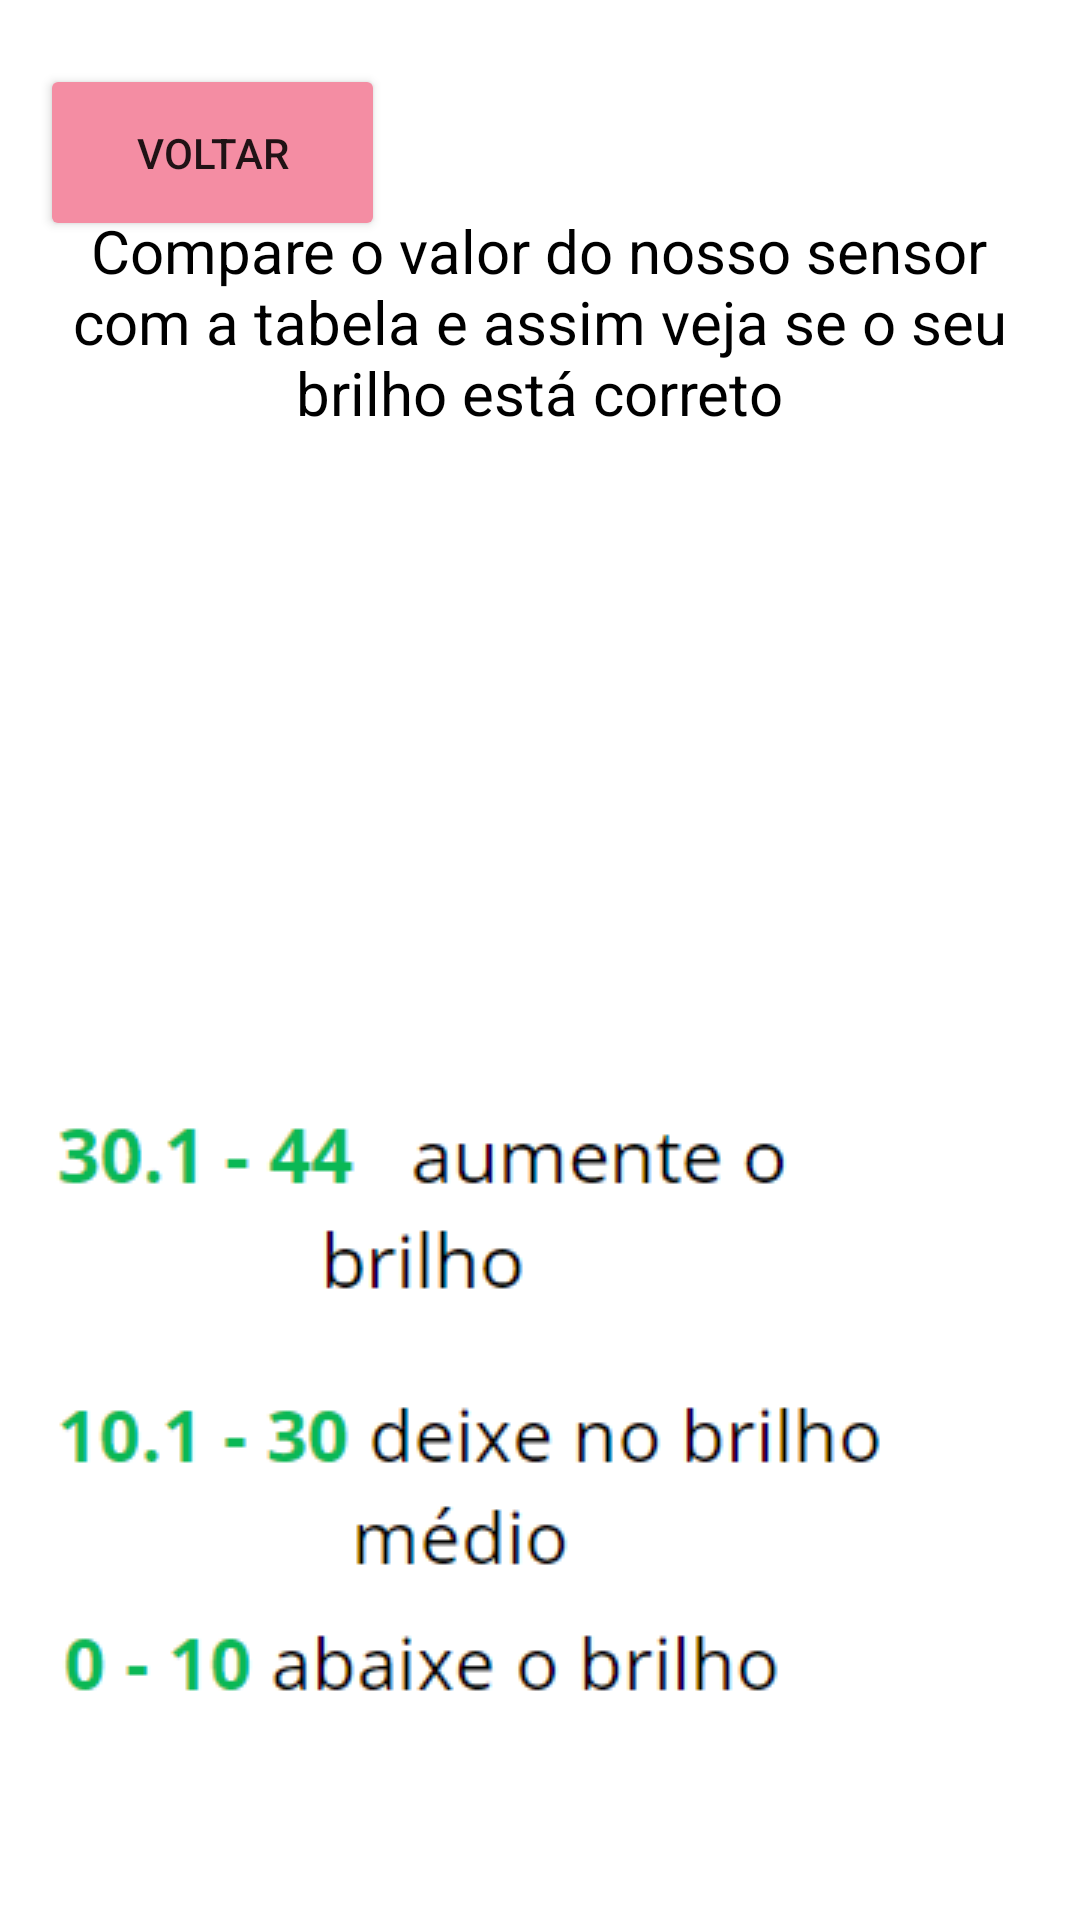

Android layout source for this screen:
<!-- AndroidManifest.xml: application theme Theme.Gravidinhas -->
<!-- res/layout/activity_sensor_lumi.xml -->
<?xml version="1.0" encoding="utf-8"?>
<androidx.constraintlayout.widget.ConstraintLayout xmlns:android="http://schemas.android.com/apk/res/android"
    xmlns:app="http://schemas.android.com/apk/res-auto"
    xmlns:tools="http://schemas.android.com/tools"
    android:layout_width="match_parent"
    android:layout_height="match_parent"
    tools:context=".SensorLumi">


    <TextView
        android:id="@+id/textViewS"
        android:layout_width="221dp"
        android:layout_height="58dp"
        android:text=""
        android:textAlignment="center"
        android:textSize="35sp"
        app:layout_constraintBottom_toBottomOf="parent"
        app:layout_constraintEnd_toEndOf="parent"
        app:layout_constraintStart_toStartOf="parent"
        app:layout_constraintTop_toTopOf="parent"
        app:layout_constraintVertical_bias="0.432" />

    <TextView
        android:id="@+id/textView15"
        android:layout_width="322dp"
        android:layout_height="80dp"
        android:layout_marginBottom="104dp"
        android:gravity="center"
        android:text="@string/textLumi"
        android:textColor="@color/black"
        android:textSize="20sp"
        app:layout_constraintBottom_toTopOf="@+id/textViewS"
        app:layout_constraintEnd_toEndOf="parent"
        app:layout_constraintHorizontal_bias="0.494"

        app:layout_constraintStart_toStartOf="parent" />

    <ImageView
        android:id="@+id/imageView20"
        android:layout_width="wrap_content"
        android:layout_height="wrap_content"
        android:layout_marginStart="53dp"
        android:layout_marginTop="44dp"
        android:layout_marginEnd="53dp"
        android:layout_marginBottom="45dp"
        app:layout_constraintBottom_toBottomOf="parent"
        app:layout_constraintEnd_toEndOf="parent"
        app:layout_constraintHorizontal_bias="1.0"
        app:layout_constraintStart_toStartOf="parent"
        app:layout_constraintTop_toBottomOf="@+id/textViewS"
        app:layout_constraintVertical_bias="0.0"
        app:srcCompat="@drawable/tabela_sensor" />

    <Button
        android:id="@+id/button2"
        android:layout_width="115dp"
        android:layout_height="59dp"
        android:backgroundTint="@color/rosagravidinhas"
        android:onClick="TelaMenu2"
        android:text="Voltar"
        app:layout_constraintBottom_toBottomOf="parent"
        app:layout_constraintEnd_toEndOf="parent"
        app:layout_constraintHorizontal_bias="0.054"
        app:layout_constraintStart_toStartOf="parent"
        app:layout_constraintTop_toTopOf="parent"
        app:layout_constraintVertical_bias="0.037" />
</androidx.constraintlayout.widget.ConstraintLayout>
<!-- resources referenced by this layout -->
<resources>
  <color name="black">#FF000000</color>
  <color name="rosagravidinhas">#F48DA3</color>
  <!-- drawable tabela_sensor: png bitmap (drawable-v24, 15114 bytes) -->
  <string name="textLumi"> Compare o valor do nosso sensor com a tabela e assim veja se o seu brilho está correto </string>
  <style name="Theme.Gravidinhas" parent="Theme.MaterialComponents.DayNight.DarkActionBar">
          
          <item name="colorPrimary">@color/purple_500</item>
          <item name="colorPrimaryVariant">@color/purple_700</item>
          <item name="colorOnPrimary">@color/white</item>
          
          <item name="colorSecondary">@color/teal_200</item>
          <item name="colorSecondaryVariant">@color/teal_700</item>
          <item name="colorOnSecondary">@color/black</item>
          
          <item name="android:statusBarColor">?attr/colorPrimaryVariant</item>
          
      </style>
  <color name="purple_500">#FF6200EE</color>
  <color name="purple_700">#FF3700B3</color>
  <color name="white">#FFFFFFFF</color>
  <color name="teal_200">#FF03DAC5</color>
  <color name="teal_700">#FF018786</color>
</resources>
